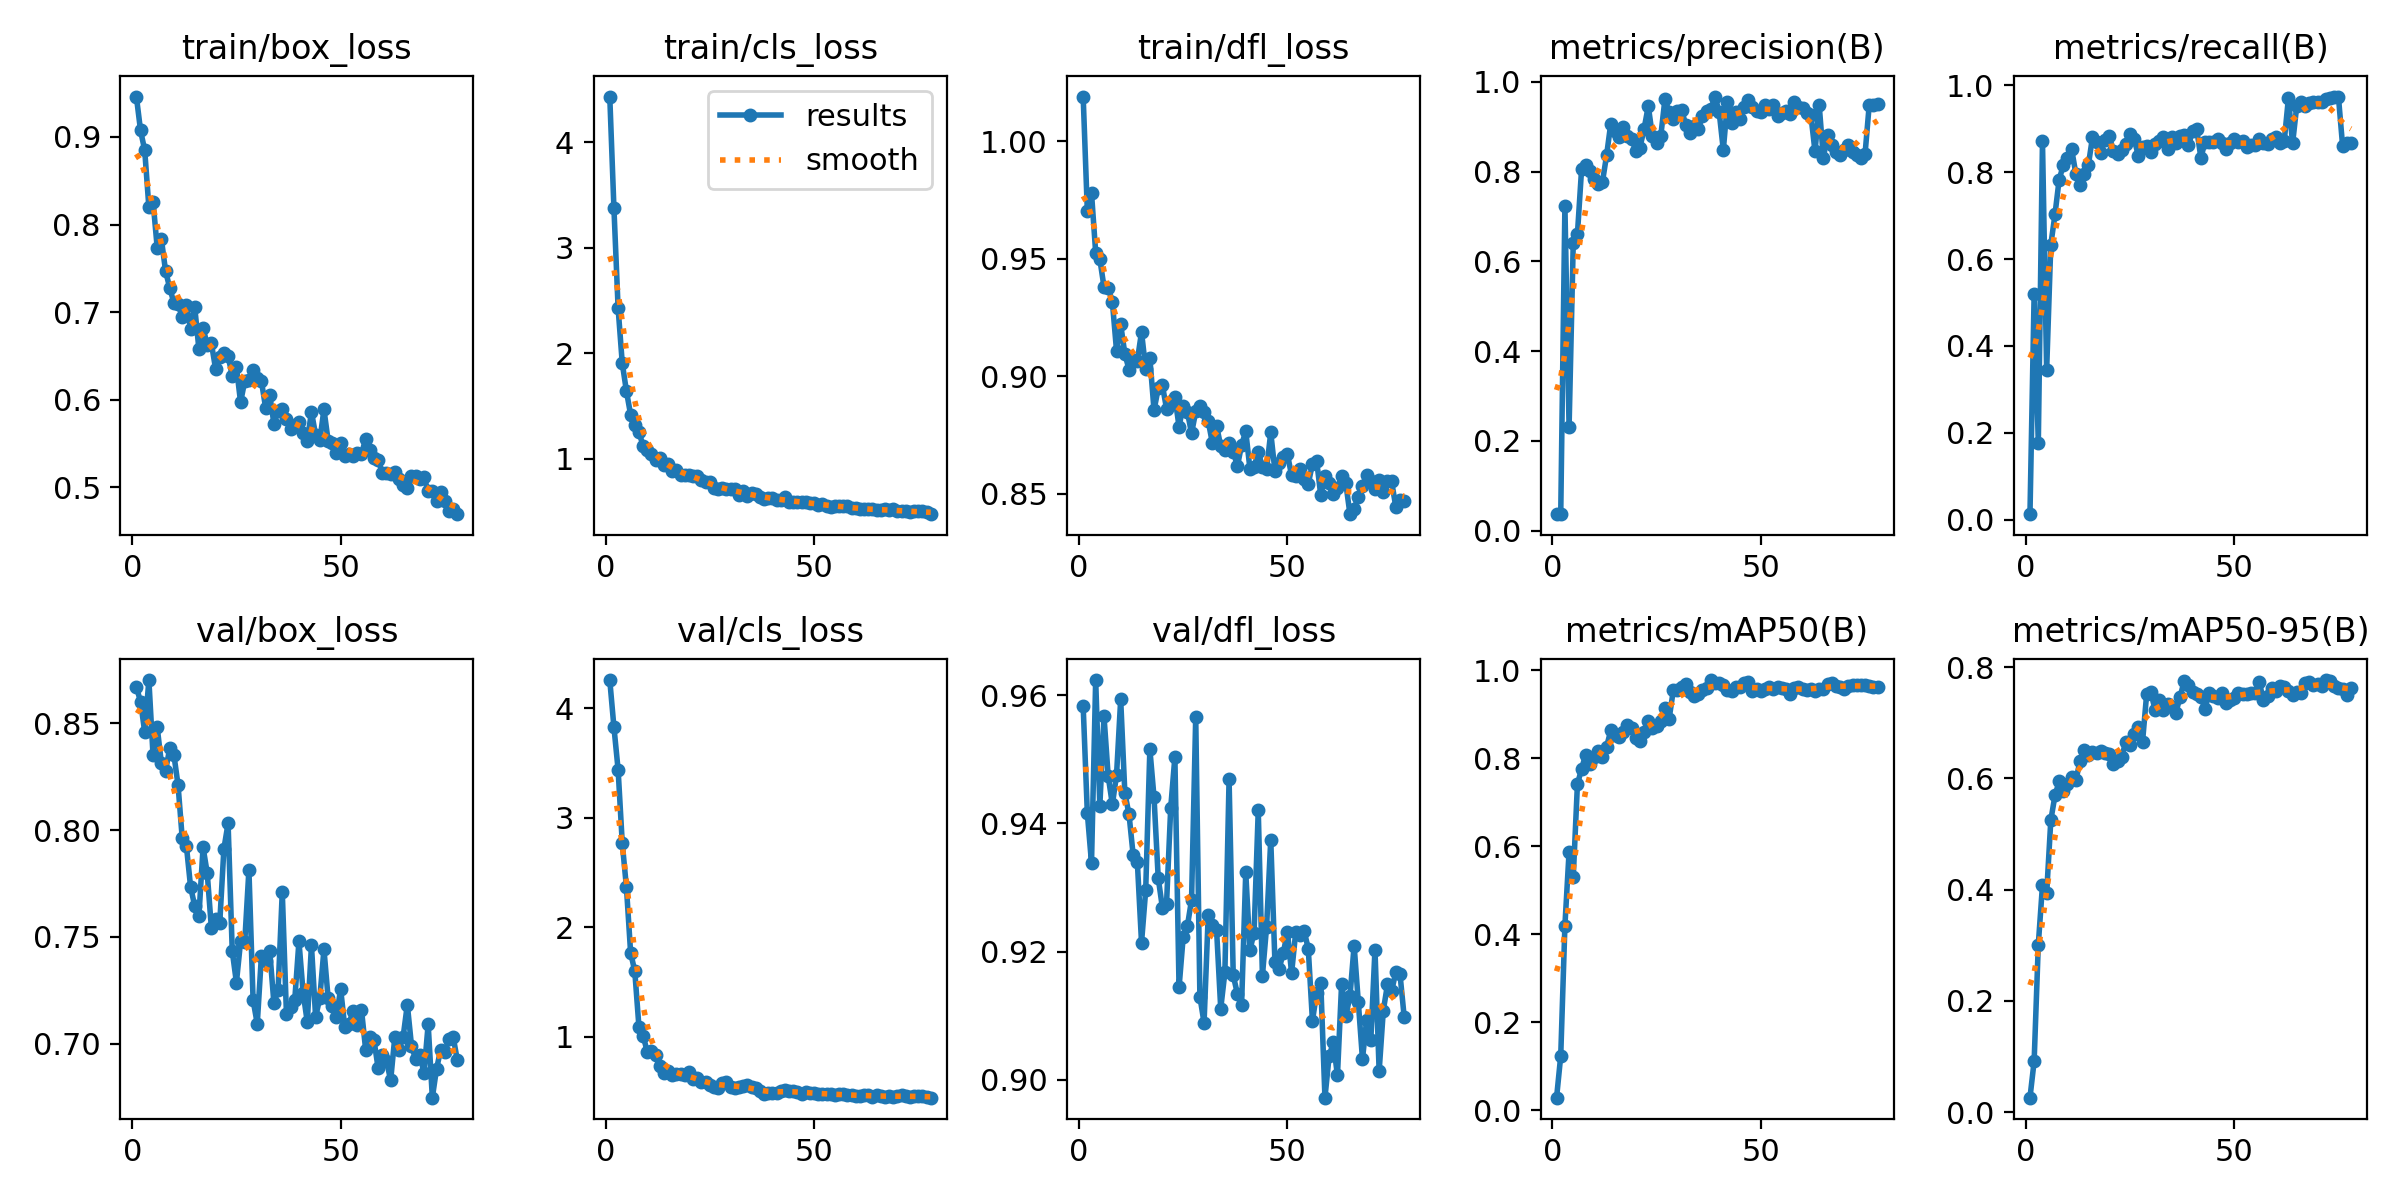

Source data for this figure (header and first rows):
epoch, time, train/box_loss, train/cls_loss, train/dfl_loss, metrics/precision(B), metrics/recall(B), metrics/mAP50(B), metrics/mAP50-95(B), val/box_loss, val/cls_loss, val/dfl_loss, lr/pg0, lr/pg1, lr/pg2
1, 1.833, 0.9462, 4.434, 1.019, 0.03846, 0.01282, 0.02878, 0.0259, 0.867, 4.26, 0.9583, 8.942e-05, 8.942e-05, 8.942e-05
2, 3.516, 0.9075, 3.373, 0.9703, 0.037, 0.519, 0.1239, 0.09142, 0.8602, 3.829, 0.9416, 0.0001818, 0.0001818, 0.0001818
3, 5.224, 0.885, 2.428, 0.978, 0.7243, 0.1762, 0.4198, 0.3012, 0.846, 3.441, 0.9338, 0.0002719, 0.0002719, 0.0002719
4, 6.877, 0.8198, 1.903, 0.9527, 0.2303, 0.8707, 0.5871, 0.4078, 0.8703, 2.767, 0.9624, 0.0003596, 0.0003596, 0.0003596
5, 8.537, 0.8263, 1.638, 0.9499, 0.6404, 0.3443, 0.5295, 0.3931, 0.835, 2.364, 0.9428, 0.000445, 0.000445, 0.000445
6, 10.19, 0.7736, 1.416, 0.938, 0.6603, 0.6331, 0.7405, 0.5246, 0.8481, 1.767, 0.9567, 0.0004935, 0.0004935, 0.0004935
7, 11.85, 0.7834, 1.313, 0.9377, 0.8053, 0.7026, 0.7763, 0.5693, 0.8315, 1.598, 0.9474, 0.0004869, 0.0004869, 0.0004869
8, 13.52, 0.747, 1.25, 0.9318, 0.8141, 0.7829, 0.8083, 0.5944, 0.8277, 1.087, 0.943, 0.0004804, 0.0004804, 0.0004804
9, 15.18, 0.7276, 1.119, 0.911, 0.8008, 0.8159, 0.7877, 0.5775, 0.8383, 1.008, 0.9475, 0.0004739, 0.0004739, 0.0004739
10, 16.83, 0.7107, 1.078, 0.9221, 0.7833, 0.8324, 0.8023, 0.5891, 0.8353, 0.8597, 0.9593, 0.0004674, 0.0004674, 0.0004674
11, 18.46, 0.7089, 1.041, 0.9096, 0.7733, 0.8525, 0.8158, 0.6018, 0.8211, 0.87, 0.9447, 0.0004609, 0.0004609, 0.0004609
12, 20.14, 0.6945, 0.988, 0.9029, 0.7767, 0.7965, 0.8033, 0.5963, 0.7962, 0.8303, 0.9414, 0.0004544, 0.0004544, 0.0004544
13, 21.78, 0.7076, 1.005, 0.9071, 0.8363, 0.7703, 0.8262, 0.6307, 0.7926, 0.7291, 0.935, 0.0004479, 0.0004479, 0.0004479
14, 23.45, 0.6812, 0.9359, 0.9067, 0.9068, 0.7965, 0.8631, 0.6511, 0.7735, 0.6677, 0.9339, 0.0004414, 0.0004414, 0.0004414
15, 25.1, 0.7058, 0.9459, 0.9189, 0.8899, 0.8156, 0.8535, 0.6412, 0.7644, 0.6889, 0.9214, 0.0004349, 0.0004349, 0.0004349
16, 26.86, 0.6577, 0.884, 0.9031, 0.8766, 0.8806, 0.8491, 0.6473, 0.7597, 0.6488, 0.9296, 0.0004284, 0.0004284, 0.0004284
17, 28.51, 0.6817, 0.8914, 0.9078, 0.9002, 0.8695, 0.8603, 0.6449, 0.792, 0.6558, 0.9516, 0.0004219, 0.0004219, 0.0004219
18, 30.16, 0.6628, 0.8456, 0.8857, 0.8783, 0.8443, 0.8749, 0.6485, 0.7798, 0.6554, 0.9441, 0.0004153, 0.0004153, 0.0004153
19, 31.81, 0.6642, 0.8461, 0.8949, 0.8736, 0.8741, 0.8679, 0.6463, 0.754, 0.6494, 0.9315, 0.0004088, 0.0004088, 0.0004088
20, 33.45, 0.6353, 0.846, 0.8962, 0.8467, 0.8838, 0.8463, 0.6436, 0.7583, 0.6739, 0.9269, 0.0004023, 0.0004023, 0.0004023
21, 35.09, 0.6486, 0.8352, 0.8863, 0.8535, 0.8484, 0.8386, 0.6263, 0.7565, 0.6125, 0.9275, 0.0003958, 0.0003958, 0.0003958
22, 36.74, 0.6533, 0.8299, 0.8889, 0.8957, 0.8428, 0.8604, 0.6315, 0.7913, 0.6214, 0.9424, 0.0003893, 0.0003893, 0.0003893
23, 38.38, 0.6497, 0.7934, 0.8913, 0.9459, 0.8513, 0.8848, 0.6387, 0.8032, 0.5884, 0.9504, 0.0003828, 0.0003828, 0.0003828
24, 40.03, 0.6273, 0.7763, 0.8787, 0.879, 0.8649, 0.8697, 0.6657, 0.7433, 0.5867, 0.9144, 0.0003763, 0.0003763, 0.0003763
25, 41.68, 0.6372, 0.7769, 0.8876, 0.8631, 0.8868, 0.874, 0.6591, 0.7286, 0.5575, 0.9224, 0.0003698, 0.0003698, 0.0003698
26, 43.34, 0.597, 0.7219, 0.885, 0.8793, 0.8767, 0.8853, 0.6796, 0.7479, 0.5368, 0.924, 0.0003633, 0.0003633, 0.0003633
27, 45, 0.6213, 0.7064, 0.8758, 0.9616, 0.8373, 0.9146, 0.6922, 0.7477, 0.5336, 0.9281, 0.0003568, 0.0003568, 0.0003568
28, 46.64, 0.6228, 0.717, 0.8851, 0.9322, 0.8574, 0.8895, 0.6654, 0.7814, 0.5776, 0.9566, 0.0003502, 0.0003502, 0.0003502
29, 48.3, 0.6338, 0.7066, 0.8874, 0.9175, 0.8611, 0.954, 0.7522, 0.7203, 0.5821, 0.913, 0.0003437, 0.0003437, 0.0003437
30, 49.96, 0.625, 0.7088, 0.8847, 0.9355, 0.8462, 0.9558, 0.7546, 0.7093, 0.5348, 0.9089, 0.0003372, 0.0003372, 0.0003372
31, 51.71, 0.6211, 0.7109, 0.881, 0.9365, 0.8643, 0.9621, 0.7235, 0.7412, 0.529, 0.9257, 0.0003307, 0.0003307, 0.0003307
32, 53.38, 0.5909, 0.6576, 0.8716, 0.9045, 0.8719, 0.9683, 0.7408, 0.7386, 0.5429, 0.9241, 0.0003242, 0.0003242, 0.0003242
33, 55.03, 0.6051, 0.6912, 0.879, 0.8861, 0.8814, 0.9498, 0.7237, 0.7431, 0.5476, 0.9234, 0.0003177, 0.0003177, 0.0003177
34, 56.68, 0.5725, 0.6417, 0.8703, 0.9006, 0.8536, 0.9409, 0.7331, 0.7188, 0.5543, 0.9111, 0.0003112, 0.0003112, 0.0003112
35, 58.33, 0.5874, 0.6708, 0.8687, 0.895, 0.881, 0.9468, 0.7278, 0.7252, 0.5405, 0.9168, 0.0003047, 0.0003047, 0.0003047
36, 59.98, 0.5896, 0.6618, 0.8716, 0.9246, 0.8664, 0.9543, 0.7183, 0.771, 0.5248, 0.9469, 0.0002982, 0.0002982, 0.0002982
37, 61.62, 0.5778, 0.6334, 0.868, 0.9341, 0.884, 0.9601, 0.7458, 0.714, 0.4989, 0.9163, 0.0002917, 0.0002917, 0.0002917
38, 63.28, 0.5662, 0.6138, 0.8619, 0.9387, 0.8864, 0.9777, 0.7755, 0.7173, 0.4705, 0.9134, 0.0002852, 0.0002852, 0.0002852
39, 64.93, 0.5706, 0.6259, 0.8708, 0.9672, 0.8614, 0.9719, 0.767, 0.7206, 0.4865, 0.9116, 0.0002786, 0.0002786, 0.0002786
40, 66.57, 0.5746, 0.6265, 0.8767, 0.9332, 0.8938, 0.9717, 0.7553, 0.7479, 0.4856, 0.9324, 0.0002721, 0.0002721, 0.0002721
41, 68.22, 0.5618, 0.6105, 0.8608, 0.8482, 0.8988, 0.9674, 0.7515, 0.7239, 0.4866, 0.9203, 0.0002656, 0.0002656, 0.0002656
42, 69.88, 0.5527, 0.6035, 0.8614, 0.9552, 0.8333, 0.9551, 0.7465, 0.7101, 0.4997, 0.9229, 0.0002591, 0.0002591, 0.0002591
43, 71.51, 0.5859, 0.6328, 0.8679, 0.9073, 0.8691, 0.9518, 0.7252, 0.746, 0.5092, 0.942, 0.0002526, 0.0002526, 0.0002526
44, 73.17, 0.5598, 0.5907, 0.8616, 0.9317, 0.8704, 0.9616, 0.7541, 0.7125, 0.5011, 0.9163, 0.0002461, 0.0002461, 0.0002461
45, 74.8, 0.5535, 0.5846, 0.8605, 0.9167, 0.8704, 0.9618, 0.7479, 0.7213, 0.5042, 0.9239, 0.0002396, 0.0002396, 0.0002396
46, 76.45, 0.5888, 0.5912, 0.8761, 0.9435, 0.8768, 0.9709, 0.7452, 0.7442, 0.4937, 0.9375, 0.0002331, 0.0002331, 0.0002331
47, 78.19, 0.5532, 0.5876, 0.8598, 0.96, 0.8679, 0.9735, 0.753, 0.7213, 0.4789, 0.9183, 0.0002266, 0.0002266, 0.0002266
48, 79.87, 0.5505, 0.5851, 0.8632, 0.9439, 0.8542, 0.9525, 0.7347, 0.7175, 0.4888, 0.9173, 0.0002201, 0.0002201, 0.0002201
49, 81.5, 0.5389, 0.5795, 0.8658, 0.9341, 0.8661, 0.9573, 0.7417, 0.7126, 0.4871, 0.9198, 0.0002136, 0.0002136, 0.0002136
50, 83.16, 0.5501, 0.5799, 0.8669, 0.9324, 0.8768, 0.9536, 0.7451, 0.7256, 0.4841, 0.9231, 0.000207, 0.000207, 0.000207
51, 84.8, 0.5358, 0.5589, 0.8579, 0.9479, 0.8689, 0.9573, 0.7534, 0.7077, 0.4753, 0.9166, 0.0002005, 0.0002005, 0.0002005
52, 86.44, 0.5379, 0.5677, 0.8578, 0.9398, 0.8711, 0.9614, 0.7517, 0.7093, 0.4783, 0.9231, 0.000194, 0.000194, 0.000194
53, 88.08, 0.5362, 0.5541, 0.8604, 0.949, 0.8572, 0.9585, 0.7508, 0.7153, 0.4785, 0.9227, 0.0001875, 0.0001875, 0.0001875
54, 89.72, 0.539, 0.5407, 0.8563, 0.924, 0.8632, 0.9617, 0.7536, 0.7086, 0.474, 0.9233, 0.000181, 0.000181, 0.000181
55, 91.36, 0.5383, 0.5514, 0.8544, 0.9295, 0.8618, 0.9603, 0.7529, 0.7158, 0.4625, 0.9204, 0.0001745, 0.0001745, 0.0001745
56, 93.01, 0.5549, 0.5493, 0.8627, 0.9358, 0.8755, 0.9583, 0.7735, 0.6972, 0.4719, 0.9092, 0.000168, 0.000168, 0.000168
57, 94.65, 0.5426, 0.5464, 0.8642, 0.9288, 0.866, 0.9466, 0.7405, 0.703, 0.4732, 0.9135, 0.0001615, 0.0001615, 0.0001615
58, 96.32, 0.5333, 0.545, 0.8494, 0.9547, 0.864, 0.9594, 0.748, 0.7016, 0.4687, 0.9151, 0.000155, 0.000155, 0.000155
59, 97.95, 0.5314, 0.5298, 0.8579, 0.9447, 0.8758, 0.9608, 0.763, 0.6884, 0.4666, 0.8972, 0.0001485, 0.0001485, 0.0001485
60, 99.58, 0.5165, 0.5268, 0.8547, 0.9427, 0.8801, 0.957, 0.7576, 0.6947, 0.456, 0.9037, 0.000142, 0.000142, 0.000142
... 18 more rows
